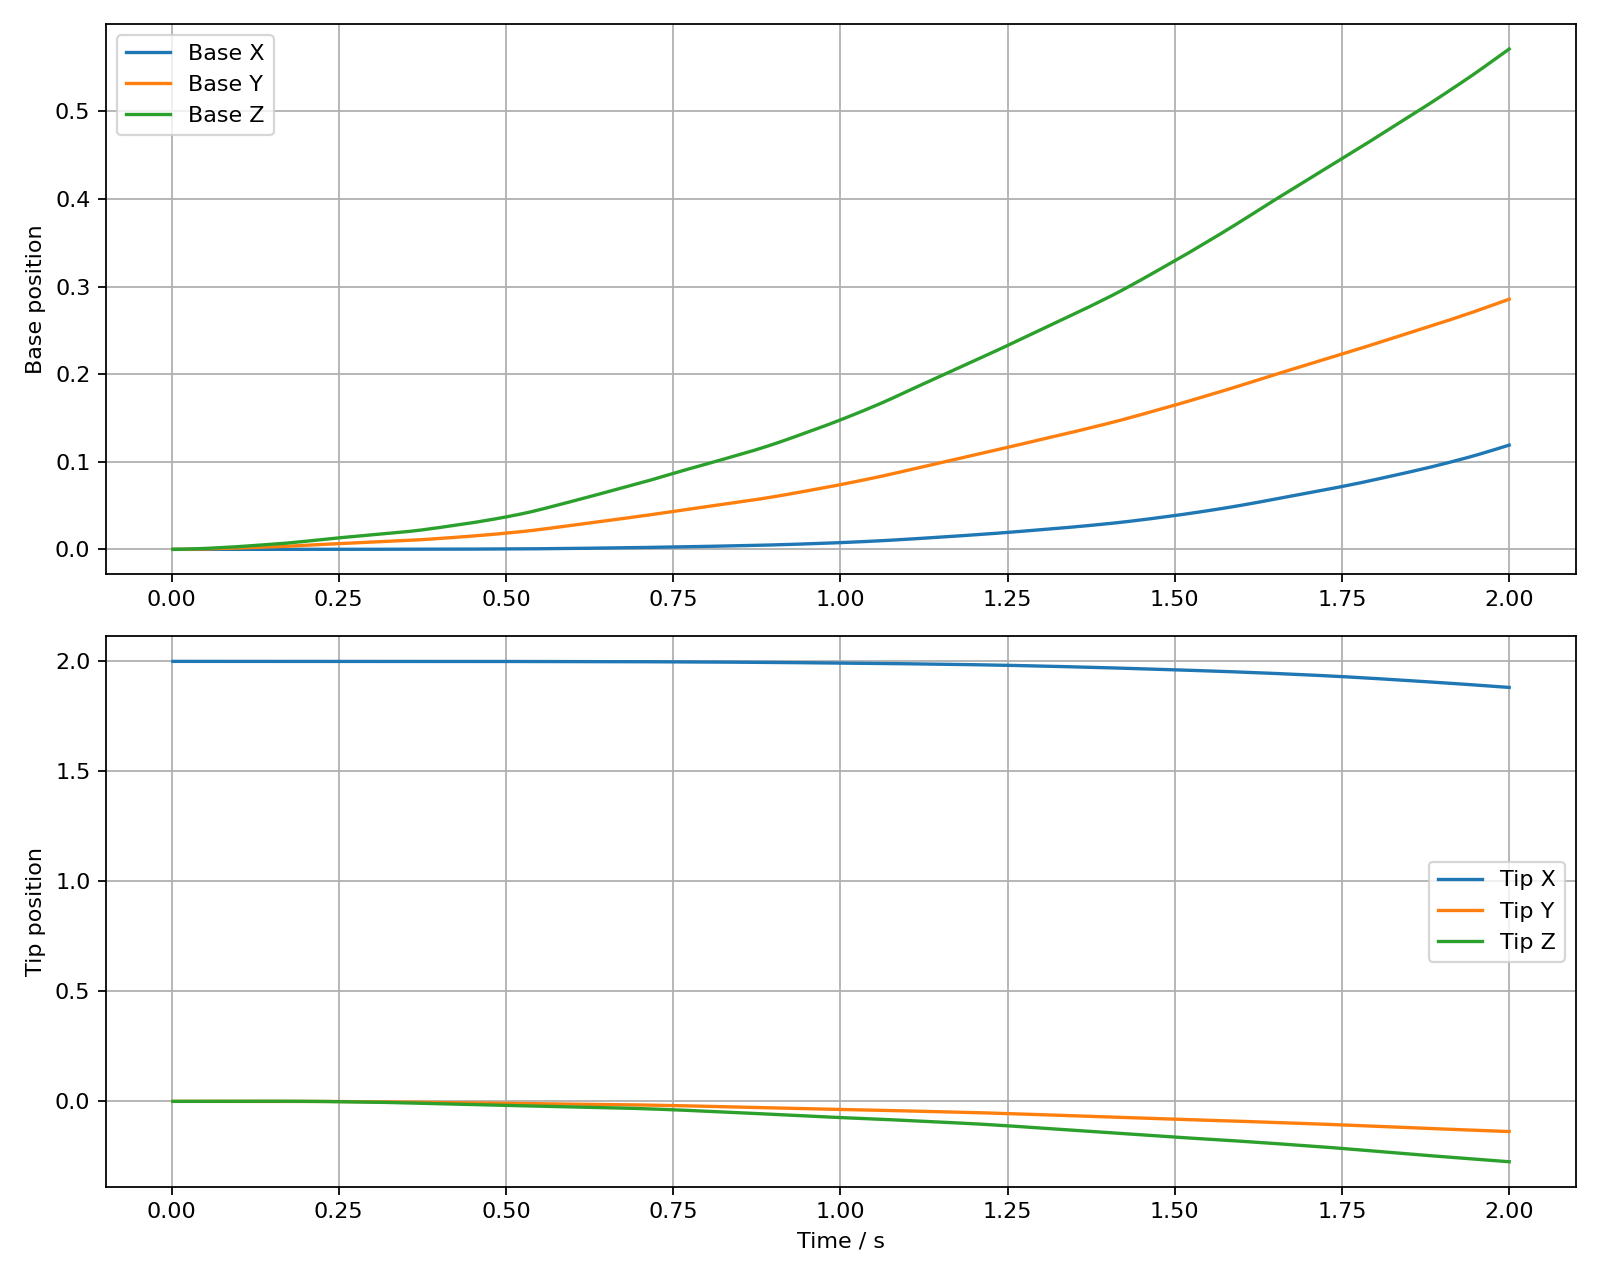

The file beside this chart, header and first rows:
time, base_x, base_y, base_z, base_theta, tip_x, tip_y, tip_z
2.000000000000000042e-03, 0.000000000000000000e+00, 0.000000000000000000e+00, 0.000000000000000000e+00, 0.000000000000000000e+00, 2.000000000000000000e+00, 0.000000000000000000e+00, 0.000000000000000000e+00
4.000000000000000083e-03, 2.817389512943953602e-10, 3.980245342768796716e-06, 7.960490685537593433e-06, -1.570880069261038292e+00, 1.999999999999988676e+00, -2.667052634757898566e-10, -5.334105269515562419e-10
6.000000000000000125e-03, 2.678018904538128614e-09, 1.313078124599978027e-05, 2.626156249199955716e-05, -1.571062567209367655e+00, 1.999999999999890310e+00, 2.684822695444579336e-09, 5.369645390889200858e-09
8.000000000000000167e-03, 7.200020297905183930e-09, 2.320697602791840677e-05, 4.641395205583681354e-05, -1.571247782521213443e+00, 1.999999999999301226e+00, -4.754105349666325683e-09, -9.508210699332588499e-09
1.000000000000000021e-02, 1.285816858541370805e-08, 3.417365113700986324e-05, 6.834730227401975358e-05, -1.571368489798336876e+00, 1.999999999994340527e+00, -2.046929313004734764e-08, -4.093858626009455632e-08
1.200000000000000025e-02, 2.413207427395697891e-08, 4.854735188537470815e-05, 9.709470377074945696e-05, -1.571549448984615349e+00, 1.999999999967446040e+00, 3.100093917100047174e-08, 6.200187834200104935e-08
1.400000000000000029e-02, 4.340398584063171539e-08, 6.596332134697572701e-05, 1.319266426939515082e-04, -1.571775099580076995e+00, 1.999999999849105814e+00, 1.277799129302694937e-07, 2.555598258605387757e-07
1.600000000000000033e-02, 6.535981625282790497e-08, 8.340388689731398635e-05, 1.668077737946280269e-04, -1.571948242186453237e+00, 1.999999999459567190e+00, -4.258573132204680551e-09, -8.517146264409923584e-09
1.800000000000000211e-02, 8.766774924973338801e-08, 1.003527100575344347e-04, 2.007054201150689236e-04, -1.572048710257847759e+00, 1.999999998444632165e+00, -4.630053494828279221e-07, -9.260106989656559501e-07
2.000000000000000389e-02, 1.186843802866266531e-07, 1.196512907664570375e-04, 2.393025815329141563e-04, -1.572169716462475719e+00, 1.999999996383679868e+00, -6.148460831275786288e-07, -1.229692166255156411e-06
2.200000000000000566e-02, 1.642488984604221536e-07, 1.424779695956129302e-04, 2.849559391912260230e-04, -1.572394518709272715e+00, 1.999999993100280093e+00, 3.264831878057699119e-07, 6.529663756115413062e-07
2.400000000000000744e-02, 2.162291694799589122e-07, 1.661655293298824627e-04, 3.323310586597651422e-04, -1.572602158277253137e+00, 1.999999988592557898e+00, 1.874695666514927184e-06, 3.749391333029851827e-06
2.600000000000000921e-02, 2.678051191434814419e-07, 1.887057032787968827e-04, 3.774114065575939823e-04, -1.572717917269484955e+00, 1.999999983146064864e+00, 2.214086362332970750e-06, 4.428172724665933029e-06
2.800000000000001099e-02, 3.273015691657556655e-07, 2.121954368182520719e-04, 4.243908736365043064e-04, -1.572814800191438156e+00, 1.999999976983155348e+00, 2.637701182690815522e-07, 5.275402365381547400e-07
3.000000000000001277e-02, 4.059128315417617558e-07, 2.392043305313154480e-04, 4.784086610626310044e-04, -1.573027903150116424e+00, 1.999999969184309778e+00, -2.767858689170118275e-06, -5.535717378340240786e-06
3.200000000000001454e-02, 4.976318584856339060e-07, 2.681918705236114556e-04, 5.363837410472230196e-04, -1.573290545199297785e+00, 1.999999959603597777e+00, -4.703291671760556281e-06, -9.406583343521117643e-06
3.400000000000001632e-02, 5.868381765863024751e-07, 2.958535972794179830e-04, 5.917071945588360743e-04, -1.573451487189724052e+00, 1.999999949560385959e+00, -4.750801102214481743e-06, -9.501602204428978733e-06
3.600000000000001810e-02, 6.747611660728956914e-07, 3.225523824036631896e-04, 6.451047648073263792e-04, -1.573521367389378423e+00, 1.999999939187442122e+00, -3.515334829225374358e-06, -7.030669658450771586e-06
3.800000000000001987e-02, 7.795560705697301479e-07, 3.517099462090373546e-04, 7.034198924180747091e-04, -1.573666863901503676e+00, 1.999999927978411529e+00, -1.183484492353921755e-06, -2.366968984707869767e-06
4.000000000000002165e-02, 9.070659237368322828e-07, 3.841301820516654602e-04, 7.682603641033309205e-04, -1.573937967098567592e+00, 1.999999915617758806e+00, 2.673226775266603108e-06, 5.346453550533185040e-06
4.200000000000002343e-02, 1.039826810790362880e-06, 4.166189758986006469e-04, 8.332379517972014022e-04, -1.574178880870627850e+00, 1.999999901277845771e+00, 7.357551473793118578e-06, 1.471510294758622530e-05
4.400000000000002520e-02, 1.163186017972220108e-06, 4.469909139411137899e-04, 8.939818278822275798e-04, -1.574288041719563713e+00, 1.999999884741740175e+00, 1.084085655905534461e-05, 2.168171311811068245e-05
4.600000000000002698e-02, 1.288343483955229643e-06, 4.771235693169544522e-04, 9.542471386339087961e-04, -1.574349513346915863e+00, 1.999999866732350196e+00, 1.208226908433786070e-05, 2.416453816867570445e-05
4.800000000000002875e-02, 1.432779688087367930e-06, 5.094572255533923134e-04, 1.018914451106784844e-03, -1.574494882067060120e+00, 1.999999846127511693e+00, 1.211781168775269040e-05, 2.423562337550535709e-05
5.000000000000003053e-02, 1.592080280644842381e-06, 5.433120933570017132e-04, 1.086624186714004294e-03, -1.574677714393099892e+00, 1.999999822100221758e+00, 1.179600957305809726e-05, 2.359201914611618097e-05
5.200000000000003231e-02, 1.755298578422830249e-06, 5.770090006124895150e-04, 1.154018001224979897e-03, -1.574811180528317145e+00, 1.999999798033941900e+00, 9.870284205734000164e-06, 1.974056841146799355e-05
5.400000000000003408e-02, 1.930448196514010614e-06, 6.114216204849336287e-04, 1.222843240969867908e-03, -1.574937295962448580e+00, 1.999999774617671422e+00, 4.987217870903429356e-06, 9.974435741806848547e-06
5.600000000000003586e-02, 2.133049958827720926e-06, 6.483747699593961095e-04, 1.296749539918792436e-03, -1.575160897502780211e+00, 1.999999746989628457e+00, -1.528675183606953050e-06, -3.057350367213922616e-06
5.800000000000003764e-02, 2.353437724013781052e-06, 6.866996352099129144e-04, 1.373399270419825612e-03, -1.575433456822457945e+00, 1.999999714653680094e+00, -7.068861040555418467e-06, -1.413772208111083016e-05
6.000000000000003941e-02, 2.560575013958128503e-06, 7.231821758378613636e-04, 1.446364351675722510e-03, -1.575589207949511517e+00, 1.999999681611583702e+00, -1.149077200708555451e-05, -2.298154401417105481e-05
6.200000000000004119e-02, 2.747487077908677019e-06, 7.573699890332626561e-04, 1.514739978066525095e-03, -1.575602847712208376e+00, 1.999999646728030989e+00, -1.707897887038572026e-05, -3.415795774077135921e-05
6.400000000000004297e-02, 2.944132613152484925e-06, 7.924442324184486405e-04, 1.584888464836897064e-03, -1.575629096481934166e+00, 1.999999605946962689e+00, -2.452459290707716851e-05, -4.904918581415430992e-05
6.600000000000004474e-02, 3.174985287763444117e-06, 8.306861985164470637e-04, 1.661372397032894127e-03, -1.575783349138133671e+00, 1.999999560088434158e+00, -3.140881122203965822e-05, -6.281762244407937065e-05
6.800000000000004652e-02, 3.429568905975393507e-06, 8.708020207364450607e-04, 1.741604041472890121e-03, -1.575981816892224163e+00, 1.999999514032838599e+00, -3.567985255569830190e-05, -7.135970511139669867e-05
7.000000000000004829e-02, 3.689985470905727515e-06, 9.110062828066979937e-04, 1.822012565613395987e-03, -1.576121729763500401e+00, 1.999999468014795223e+00, -3.836790842987873216e-05, -7.673581685975747787e-05
7.200000000000005007e-02, 3.966662634484694537e-06, 9.522965065337867484e-04, 1.904593013067573280e-03, -1.576256712251522973e+00, 1.999999416964742149e+00, -4.120521851324745680e-05, -8.241043702649480517e-05
7.400000000000005185e-02, 4.283170573953326905e-06, 9.965444996095633879e-04, 1.993088999219126776e-03, -1.576501017913422009e+00, 1.999999359866068360e+00, -4.353175909185000650e-05, -8.706351818369986392e-05
7.600000000000005362e-02, 4.635226206872491883e-06, 1.042935722319435427e-03, 2.085871444638871287e-03, -1.576821943096603285e+00, 1.999999299059074698e+00, -4.389443508258673572e-05, -8.778887016517332236e-05
7.800000000000005540e-02, 4.991366297332708832e-06, 1.088747935811641872e-03, 2.177495871623284177e-03, -1.577086928034674873e+00, 1.999999234685047034e+00, -4.326110936748922472e-05, -8.652221873497831391e-05
8.000000000000005718e-02, 5.334477072594022690e-06, 1.132949467117746242e-03, 2.265898934235492483e-03, -1.577257434334630171e+00, 1.999999165831361392e+00, -4.363991128191698529e-05, -8.727982256383383505e-05
8.200000000000005895e-02, 5.677394981700902354e-06, 1.176712487117373461e-03, 2.353424974234746489e-03, -1.577409437901026612e+00, 1.999999095453677489e+00, -4.400033562194739437e-05, -8.800067124389469387e-05
8.400000000000006073e-02, 6.028761234824042326e-06, 1.220587367706638766e-03, 2.441174735413276665e-03, -1.577577545179487339e+00, 1.999999029450471255e+00, -4.078748946695017369e-05, -8.157497893390030673e-05
8.600000000000006251e-02, 6.372237139084873437e-06, 1.263548891579381692e-03, 2.527097783158762517e-03, -1.577698317118618743e+00, 1.999998968022762336e+00, -3.300329970182190836e-05, -6.600659940364378962e-05
8.800000000000006428e-02, 6.698284050389707415e-06, 1.305338854765453801e-03, 2.610677709530906734e-03, -1.577748954268649584e+00, 1.999998905015562434e+00, -2.376737779536063666e-05, -4.753475559072125976e-05
9.000000000000006606e-02, 7.028925501823654647e-06, 1.347623095861507801e-03, 2.695246191723014301e-03, -1.577810299584622156e+00, 1.999998838992592454e+00, -1.559463477950398186e-05, -3.118926955900801115e-05
9.200000000000006783e-02, 7.386587671471611420e-06, 1.391678326124416460e-03, 2.783356652248831185e-03, -1.577947715237445703e+00, 1.999998774064284834e+00, -6.957052171963926132e-06, -1.391410434392795730e-05
9.400000000000006961e-02, 7.759252340540798235e-06, 1.436502703463747197e-03, 2.873005406927492227e-03, -1.578096899512852813e+00, 1.999998709878383130e+00, 4.404647632260813439e-06, 8.809295264521572669e-06
9.600000000000007139e-02, 8.126514787823437569e-06, 1.480676960860888248e-03, 2.961353921721773461e-03, -1.578167141273222551e+00, 1.999998642430586893e+00, 1.722854192221625060e-05, 3.445708384443258929e-05
9.800000000000007316e-02, 8.502205653047435285e-06, 1.525063365854357773e-03, 3.050126731708712510e-03, -1.578192936226862964e+00, 1.999998570380728147e+00, 2.881190040055271016e-05, 5.762380080110559650e-05
1.000000000000000749e-01, 8.921152497245127285e-06, 1.572038555314654281e-03, 3.144077110629305959e-03, -1.578295702646872911e+00, 1.999998492473668232e+00, 3.982392910069652630e-05, 7.964785820139322879e-05
1.020000000000000767e-01, 9.396551881739277013e-06, 1.622483984638519892e-03, 3.244967969277037182e-03, -1.578519799781576527e+00, 1.999998403260299984e+00, 5.353939246223425732e-05, 1.070787849244686366e-04
1.040000000000000785e-01, 9.910948302773722602e-06, 1.675000045790828217e-03, 3.350000091581654266e-03, -1.578789267660937634e+00, 1.999998298137775299e+00, 7.069759823201116056e-05, 1.413951964640224566e-04
1.060000000000000803e-01, 1.044356400544002772e-05, 1.727994858376187678e-03, 3.455989716752372754e-03, -1.579028903436493048e+00, 1.999998177220468465e+00, 8.863943668604884235e-05, 1.772788733720978744e-04
1.080000000000000820e-01, 1.099040296456884277e-05, 1.781174465346352766e-03, 3.562348930692702930e-03, -1.579240544125199763e+00, 1.999998044752171911e+00, 1.059553446644202659e-04, 2.119106893288407757e-04
1.100000000000000838e-01, 1.155287584578082663e-05, 1.834751523533122153e-03, 3.669503047066241704e-03, -1.579449706552139565e+00, 1.999997901364478858e+00, 1.243837132545473211e-04, 2.487674265090949132e-04
1.120000000000000856e-01, 1.212397402343798442e-05, 1.888479345927307831e-03, 3.776958691854613061e-03, -1.579644487452401380e+00, 1.999997741124786010e+00, 1.446104291662941225e-04, 2.892208583325885703e-04
1.140000000000000874e-01, 1.269956348562374651e-05, 1.942178403725866673e-03, 3.884356807451730311e-03, -1.579811973350865539e+00, 1.999997568492776434e+00, 1.635270021162542017e-04, 3.270540042325086744e-04
1.160000000000000892e-01, 1.328898281678310872e-05, 1.996418134032390893e-03, 3.992836268064779183e-03, -1.579981282133748666e+00, 1.999997396626439272e+00, 1.783343724380130916e-04, 3.566687448760262917e-04
1.180000000000000909e-01, 1.390357346889799983e-05, 2.051880906729793529e-03, 4.103761813459584455e-03, -1.580189925359426484e+00, 1.999997222831407351e+00, 1.909548853830178659e-04, 3.819097707660357318e-04
1.200000000000000927e-01, 1.454282398325105483e-05, 2.108400212846558378e-03, 4.216800425693113287e-03, -1.580431925787352476e+00, 1.999997032761489324e+00, 2.050759740173766117e-04, 4.101519480347531692e-04
... 940 more rows
